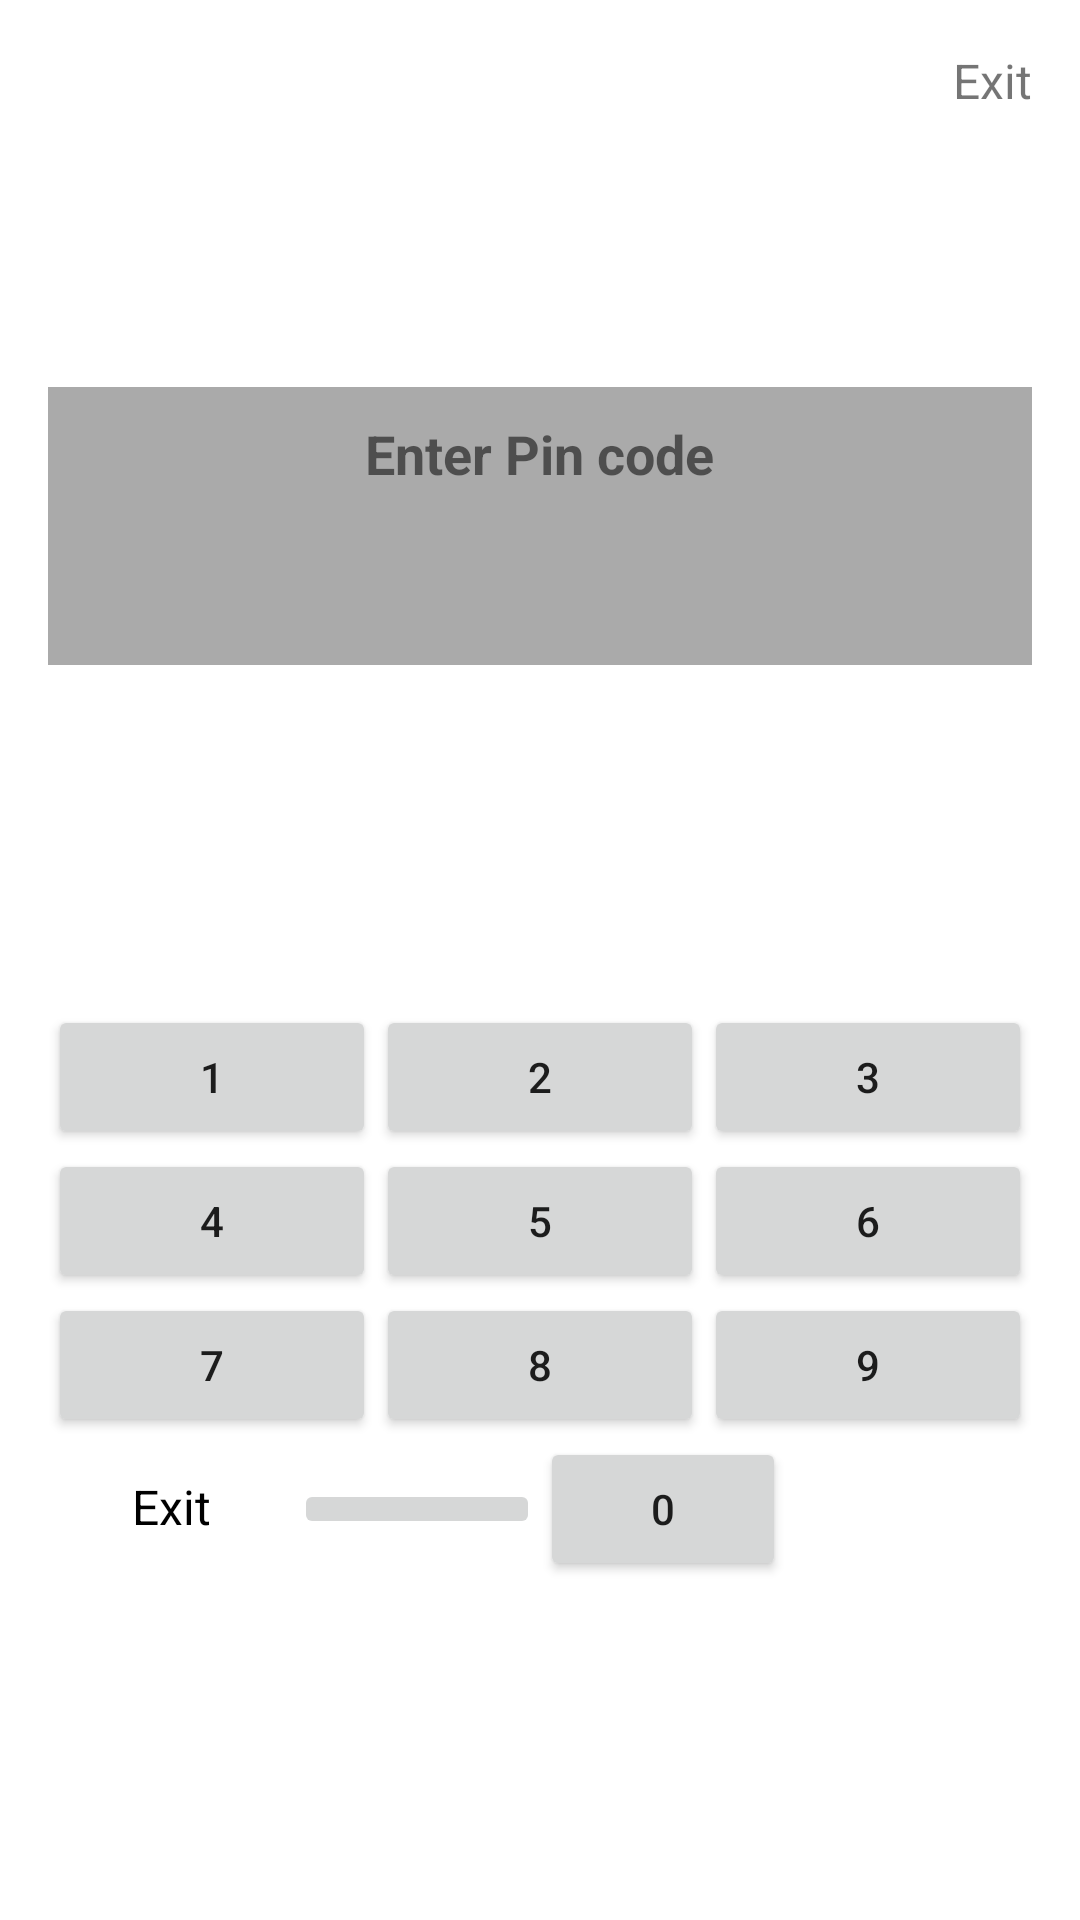

Here is an Android app screen rendered from its layout file. Give the layout XML and the strings, colors and styles it references.
<!-- AndroidManifest.xml: application theme Theme.AgroTest -->
<!-- res/layout/fragment_authentication.xml -->
<?xml version="1.0" encoding="utf-8"?>
<androidx.constraintlayout.widget.ConstraintLayout xmlns:android="http://schemas.android.com/apk/res/android"
    xmlns:app="http://schemas.android.com/apk/res-auto"
    xmlns:tools="http://schemas.android.com/tools"
    android:layout_width="match_parent"
    android:layout_height="match_parent"
    android:background="@color/white"
    android:orientation="vertical">


    <TextView
        android:id="@+id/exitTopButton"
        android:layout_width="wrap_content"
        android:layout_height="wrap_content"
        android:layout_marginTop="16dp"
        android:layout_marginEnd="16dp"
        android:gravity="center"
        android:text="@string/exit"
        android:textSize="16sp"
        android:visibility="visible"
        app:layout_constraintEnd_toEndOf="parent"
        app:layout_constraintTop_toTopOf="parent" />

    <LinearLayout
        android:id="@+id/linearLayout2"
        android:layout_width="match_parent"
        android:layout_height="wrap_content"
        android:layout_marginStart="16dp"
        android:layout_marginTop="16dp"
        android:layout_marginEnd="16dp"
        android:background="@android:color/darker_gray"
        android:orientation="vertical"
        app:layout_constraintBottom_toTopOf="@+id/linearLayout"
        app:layout_constraintEnd_toEndOf="parent"
        app:layout_constraintHorizontal_bias="0.5"
        app:layout_constraintStart_toStartOf="parent"
        app:layout_constraintTop_toTopOf="parent">

        <TextView
            android:layout_width="wrap_content"
            android:layout_height="wrap_content"
            android:layout_gravity="center_horizontal"
            android:layout_margin="10dp"
            android:text="@string/enter_mpin"
            android:textSize="18sp"
            android:textStyle="bold" />

        <TextView
            android:id="@+id/pinDots"
            android:layout_width="match_parent"
            android:layout_height="match_parent"
            android:gravity="center"
            android:inputType="textPassword"
            android:textSize="36sp" />
    </LinearLayout>

    <LinearLayout
        android:id="@+id/linearLayout"
        android:layout_width="match_parent"
        android:layout_height="wrap_content"
        android:layout_marginStart="16dp"
        android:layout_marginEnd="16dp"
        android:orientation="vertical"
        app:layout_constraintBottom_toBottomOf="parent"
        app:layout_constraintEnd_toEndOf="parent"
        app:layout_constraintHorizontal_bias="0.5"
        app:layout_constraintStart_toStartOf="parent"
        app:layout_constraintTop_toBottomOf="@+id/linearLayout2">

        <LinearLayout
            android:layout_width="match_parent"
            android:layout_height="wrap_content">

            <Button
                android:id="@+id/button1"
                android:layout_width="0dp"
                android:layout_height="wrap_content"
                android:layout_weight="1"
                android:text="1" />

            <Button
                android:id="@+id/button2"
                android:layout_width="0dp"
                android:layout_height="wrap_content"
                android:layout_weight="1"
                android:text="2" />

            <Button
                android:id="@+id/button3"
                android:layout_width="0dp"
                android:layout_height="wrap_content"
                android:layout_weight="1"
                android:text="3" />
        </LinearLayout>

        <LinearLayout
            android:layout_width="match_parent"
            android:layout_height="wrap_content">

            <Button
                android:id="@+id/button4"
                android:layout_width="0dp"
                android:layout_height="wrap_content"
                android:layout_weight="1"
                android:text="4" />

            <Button
                android:id="@+id/button5"
                android:layout_width="0dp"
                android:layout_height="wrap_content"
                android:layout_weight="1"
                android:text="5" />

            <Button
                android:id="@+id/button6"
                android:layout_width="0dp"
                android:layout_height="wrap_content"
                android:layout_weight="1"
                android:text="6" />
        </LinearLayout>

        <LinearLayout
            android:layout_width="match_parent"
            android:layout_height="wrap_content">

            <Button
                android:id="@+id/button7"
                android:layout_width="0dp"
                android:layout_height="wrap_content"
                android:layout_weight="1"
                android:text="7" />

            <Button
                android:id="@+id/button8"
                android:layout_width="0dp"
                android:layout_height="wrap_content"
                android:layout_weight="1"
                android:text="8" />

            <Button
                android:id="@+id/button9"
                android:layout_width="0dp"
                android:layout_height="wrap_content"
                android:layout_weight="1"
                android:text="9" />
        </LinearLayout>

        <LinearLayout
            android:layout_width="match_parent"
            android:layout_height="wrap_content">

            <TextView
                android:id="@+id/exitButton"
                android:layout_width="0dp"
                android:layout_height="wrap_content"
                android:layout_weight="1"
                android:gravity="center"
                android:text="@string/exit"
                android:textColor="@color/black"
                android:textSize="16sp"
                tools:visibility="gone" />

            <ImageButton
                android:id="@+id/fingerPrintButton"
                android:layout_width="0dp"
                android:layout_height="wrap_content"
                android:layout_gravity="center"
                android:layout_weight="1"


                android:src="@drawable/ic_fingerprint" />

            <Button
                android:id="@+id/button0"
                android:layout_width="0dp"
                android:layout_height="wrap_content"
                android:layout_weight="1"
                android:text="0" />

            <ImageButton
                android:id="@+id/deleteButton"
                android:layout_width="0dp"
                android:layout_height="wrap_content"
                android:layout_gravity="center"
                android:layout_weight="1"
                android:background="@android:color/transparent"
                android:src="@drawable/ic_arrow_circle_left" />
        </LinearLayout>

    </LinearLayout>


</androidx.constraintlayout.widget.ConstraintLayout>
<!-- resources referenced by this layout -->
<resources>
  <string name="enter_mpin">Enter Pin code</string>
  <string name="exit">Exit</string>
  <style name="Theme.AgroTest" parent="Theme.MaterialComponents.DayNight.NoActionBar">
          
          <item name="colorPrimary">@color/purple_500</item>
          <item name="colorPrimaryVariant">@color/purple_700</item>
          <item name="colorOnPrimary">@color/white</item>
          
          <item name="colorSecondary">@color/teal_200</item>
          <item name="colorSecondaryVariant">@color/teal_700</item>
          <item name="colorOnSecondary">@color/black</item>
          
          <item name="android:statusBarColor">?attr/colorPrimaryVariant</item>
          
      </style>
  <!-- not gathered from this repository: default colours our renderer supplied (Android Studio template values) -->
  <color name="purple_500">#FF6200EE</color>
  <color name="purple_700">#FF3700B3</color>
  <color name="teal_200">#FF03DAC5</color>
  <color name="teal_700">#FF018786</color>
  <color name="black">#FF000000</color>
  <color name="white">#FFFFFFFF</color>
</resources>
